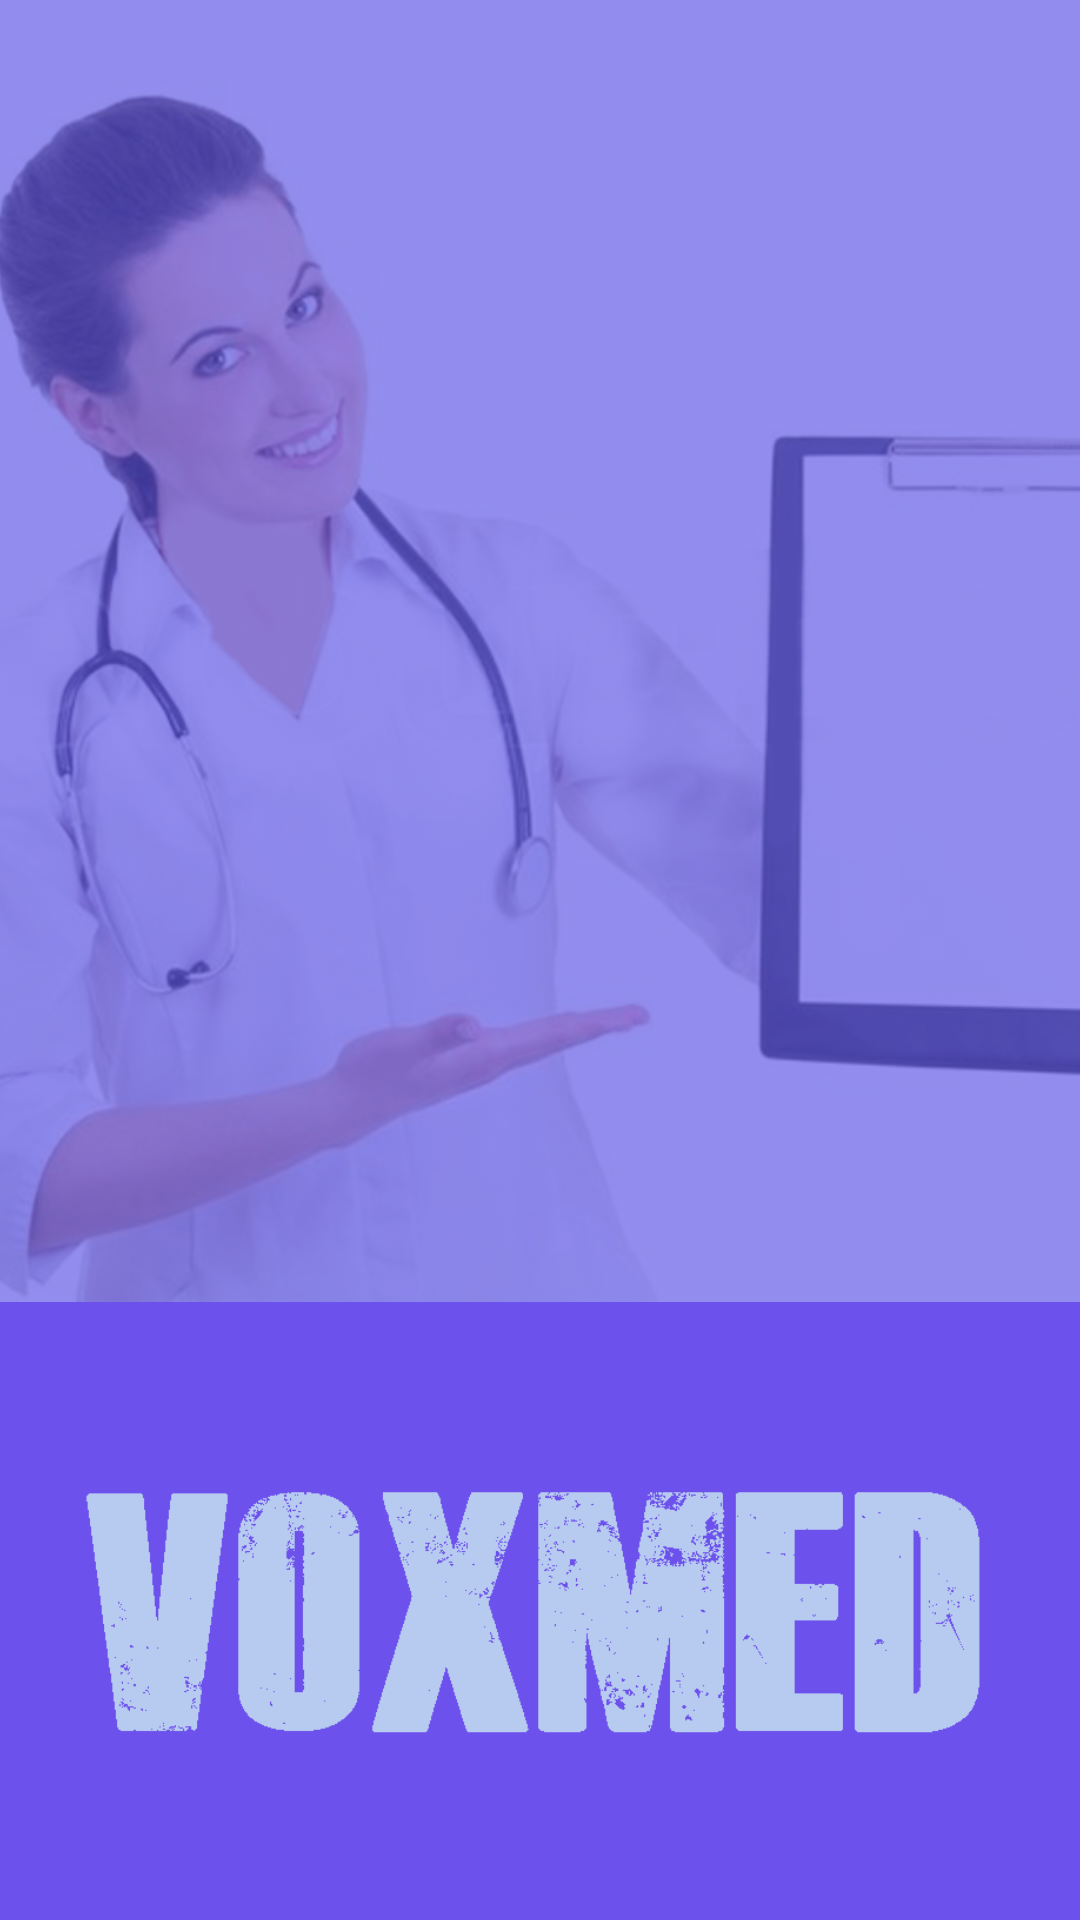

Android layout source for this screen:
<!-- AndroidManifest.xml: application theme AppTheme -->
<!-- res/layout/activity_splash.xml -->
<?xml version="1.0" encoding="utf-8"?>
<FrameLayout xmlns:android="http://schemas.android.com/apk/res/android"
    xmlns:app="http://schemas.android.com/apk/res-auto"
    xmlns:tools="http://schemas.android.com/tools"
    android:layout_width="match_parent"
    android:layout_height="match_parent"
    android:background="@color/colorPrimary"
    tools:context=".main.SplashActivity">

    <LinearLayout
        android:layout_width="match_parent"
        android:layout_height="match_parent"
        android:orientation="vertical">

        <ImageView
            android:layout_width="match_parent"
            android:layout_height="0px"
            android:layout_weight="0.7"
            android:src="@drawable/splash"
            android:alpha="0.5"
            android:scaleType="centerCrop"/>

        <ImageView
            android:layout_width="match_parent"
            android:layout_height="0px"
            android:layout_weight="0.3"
            android:layout_margin="10dp"
            android:src="@drawable/title"
            android:adjustViewBounds="true"/>

    </LinearLayout>

    <View
        android:layout_width="match_parent"
        android:layout_height="match_parent"
        android:background="#521F5BCF"/>

    <com.wang.avi.AVLoadingIndicatorView
        android:id="@+id/loading_bar"
        android:layout_width="50dp"
        android:layout_height="50dp"
        android:layout_gravity="center"
        android:visibility="gone"
        app:indicator="LineScaleParty"
        app:indicator_color="#F53700" />

</FrameLayout>
<!-- resources referenced by this layout -->
<resources>
  <color name="colorPrimary">#914cf8</color>
  <!-- drawable splash: jpg bitmap (drawable-hdpi, 141716 bytes) -->
  <!-- drawable title: png bitmap (drawable-hdpi, 7029 bytes) -->
  <style name="AppTheme" parent="Theme.AppCompat.Light.NoActionBar">
          
          <item name="colorPrimary">@color/colorPrimary</item>
          <item name="colorPrimaryDark">@color/colorPrimaryDark</item>
          <item name="colorAccent">@color/colorAccent</item>
          
          
          <item name="drawerArrowStyle">@style/DrawerArrowStyle</item>
      </style>
  <color name="colorPrimaryDark">#7625f5</color>
  <color name="colorAccent">#f541e0</color>
  <style name="DrawerArrowStyle" parent="Widget.AppCompat.DrawerArrowToggle">
          <item name="color">@color/white</item>
          <item name="navigationIcon">@drawable/navigationicon</item>
      </style>
  <color name="white">#FFFFFF</color>
  <!-- drawable navigationicon: png bitmap (drawable-xxxhdpi, 746 bytes) -->
</resources>
